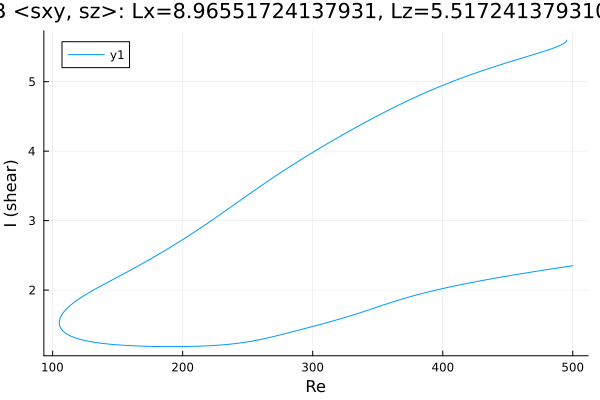

The file beside this chart, header and first rows:
Re, shear
500.0, 2.35
499.1, 2.348
497.7, 2.344
496.3, 2.34
494.8, 2.336
493.4, 2.332
492, 2.328
490.6, 2.324
489.2, 2.32
487.8, 2.316
486.4, 2.312
484.9, 2.308
483.5, 2.304
482.1, 2.3
480.7, 2.296
479.3, 2.292
477.9, 2.288
476.5, 2.284
475, 2.28
473.6, 2.276
472.2, 2.271
470.8, 2.267
469.4, 2.263
468, 2.259
466.6, 2.255
465.1, 2.25
463.7, 2.246
462.3, 2.242
460.9, 2.237
459.5, 2.233
458.1, 2.229
456.7, 2.224
455.3, 2.22
453.8, 2.216
452.4, 2.211
451, 2.207
449.6, 2.202
448.2, 2.198
446.8, 2.193
445.4, 2.188
443.9, 2.184
442.5, 2.179
441.1, 2.174
439.7, 2.17
438.3, 2.165
436.9, 2.16
435.5, 2.155
434, 2.151
432.6, 2.146
431.2, 2.141
429.8, 2.136
428.4, 2.131
427, 2.126
425.6, 2.121
424.1, 2.116
422.7, 2.111
421.3, 2.106
419.9, 2.1
418.5, 2.095
417.1, 2.09
... 1,215 more rows
